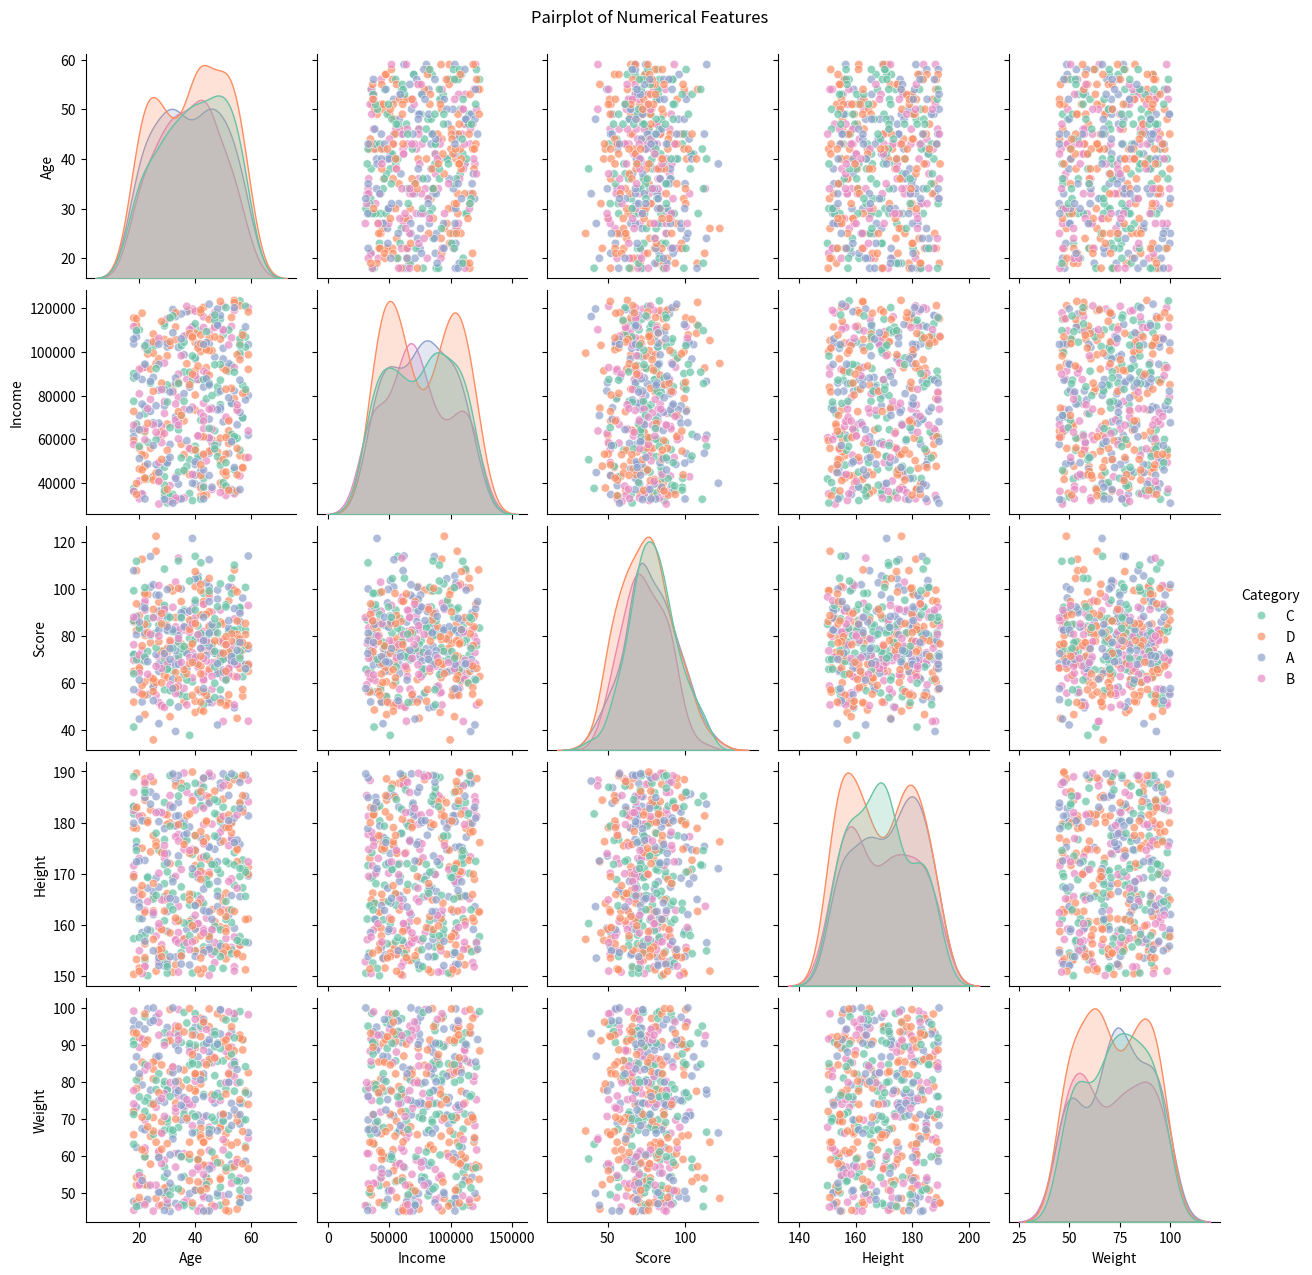

This chart was generated by the following Python code:
import pandas as pd
import numpy as np
import seaborn as sns
import matplotlib.pyplot as plt

# Set random seed for reproducibility
np.random.seed(42)

# Create a more complex dataset
data = {
    'Category': np.random.choice(['A', 'B', 'C', 'D'], size=500),
    'Age': np.random.randint(18, 60, size=500),
    'Income': np.random.randint(30000, 120000, size=500),
    'Score': np.random.randn(500) * 15 + 75,  # Normally distributed scores
    'Height': np.random.uniform(150, 190, size=500),  # Height in cm
    'Weight': np.random.uniform(45, 100, size=500),  # Weight in kg
}

# Create DataFrame
df = pd.DataFrame(data)

# Add an artificial correlation between Income and Age
df['Income'] = df['Income'] + (df['Age'] - 30) * 200

# Plotting setup
plt.figure(figsize=(16, 12))

# Create a pairplot to visualize relationships between multiple continuous variables
sns.pairplot(df, hue='Category', palette='Set2', plot_kws={'alpha': 0.7})
plt.suptitle('Pairplot of Numerical Features', y=1.02)
plt.show()

# Create a correlation heatmap of the numerical variables
plt.figure
